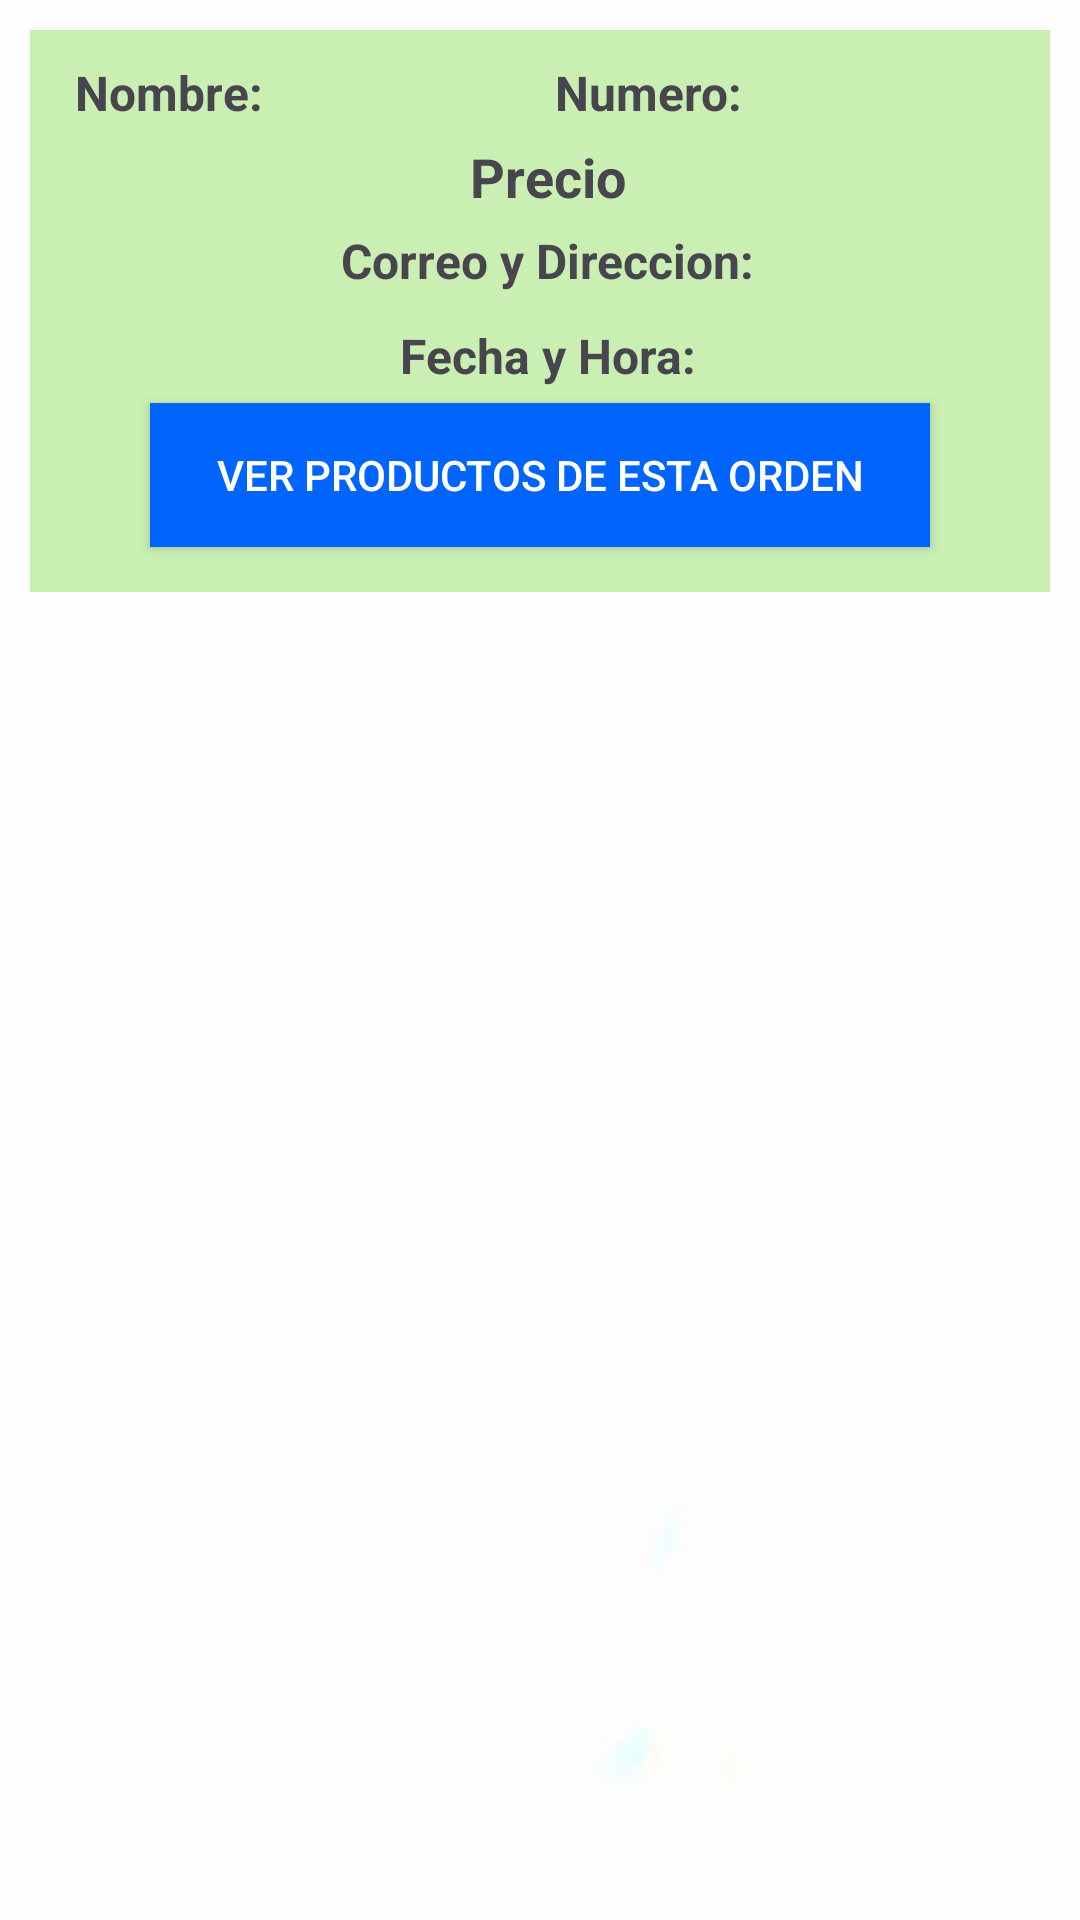

Layout XML and referenced resources for this Android screen:
<!-- AndroidManifest.xml: application theme Theme.Goodeatingfin -->
<!-- res/layout/ordenes_layout.xml -->
<?xml version="1.0" encoding="utf-8"?>
<RelativeLayout
    xmlns:android="http://schemas.android.com/apk/res/android"
    android:layout_width="match_parent"
    android:background="@drawable/fondoblanco"
    android:layout_height="match_parent">

    <RelativeLayout
        android:layout_width="match_parent"
        android:layout_height="wrap_content"
        android:padding="10dp"
        android:layout_margin="10dp"
        android:background="@color/verdebajito">

        <TextView
            android:id="@+id/ordenname"
            android:layout_width="100dp"
            android:layout_height="wrap_content"
            android:text="@string/nombre"
            android:layout_marginLeft="5dp"
            android:textStyle="bold"
            android:textSize="16dp"/>

        <TextView
            android:id="@+id/ordenphone"
            android:layout_width="150dp"
            android:layout_height="wrap_content"
            android:text="@string/numero"
            android:layout_alignParentEnd="true"
            android:textStyle="bold"
            android:textSize="16dp"
            android:layout_marginRight="5dp"/>

        <TextView
            android:id="@+id/ordenprecio"
            android:layout_width="match_parent"
            android:layout_height="wrap_content"
            android:text="@string/precio"
            android:layout_marginLeft="5dp"
            android:textStyle="bold"
            android:textSize="18dp"
            android:gravity="center"
            android:layout_below="@id/ordenname"
            android:layout_marginTop="5dp"/>

        <TextView
            android:id="@+id/ordencorreodir"
            android:layout_width="match_parent"
            android:layout_height="wrap_content"
            android:text="@string/correo_y_direccion"
            android:layout_marginLeft="5dp"
            android:textStyle="bold"
            android:textSize="16dp"
            android:gravity="center"
            android:layout_below="@id/ordenprecio"
            android:layout_marginTop="5dp"/>

        <TextView
            android:id="@+id/ordenfecha"
            android:layout_width="match_parent"
            android:layout_height="wrap_content"
            android:text="@string/fecha_y_hora"
            android:layout_marginLeft="5dp"
            android:textStyle="bold"
            android:textSize="16dp"
            android:gravity="center"
            android:layout_below="@id/ordencorreodir"
            android:layout_marginTop="10dp"/>

        <Button
            android:id="@+id/verproductosorden"
            android:layout_width="match_parent"
            android:layout_height="wrap_content"
            android:layout_below="@+id/ordenfecha"
            android:text="@string/ver_productos_de_esta_orden"
            android:textColor="@color/white"
            android:background="#0064FD"
            android:layout_marginRight="30dp"
            android:layout_marginLeft="30dp"
            android:layout_marginTop="5dp"
            android:layout_marginBottom="5dp"/>
    </RelativeLayout>

</RelativeLayout>
<!-- resources referenced by this layout -->
<resources>
  <color name="verdebajito">#caefb3</color>
  <color name="white">#FFFFFFFF</color>
  <!-- drawable fondoblanco: png bitmap (drawable, 467 bytes) -->
  <string name="correo_y_direccion">Correo y Direccion:</string>
  <string name="fecha_y_hora">Fecha y Hora:</string>
  <string name="nombre">Nombre:</string>
  <string name="numero">Numero:</string>
  <string name="precio">Precio</string>
  <string name="ver_productos_de_esta_orden">VER PRODUCTOS DE ESTA ORDEN</string>
  <style name="Theme.Goodeatingfin" parent="Base.Theme.Goodeatingfin" />
  <style name="Base.Theme.Goodeatingfin" parent="Theme.Material3.DayNight.NoActionBar">
          
          
      </style>
</resources>
